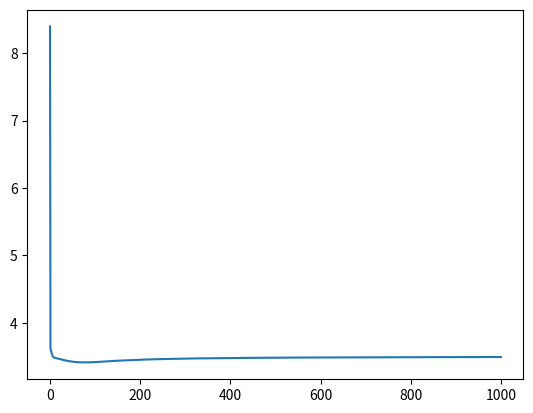

The matplotlib source for this figure:
#!/usr/bin/env python3
# -*- coding: utf-8 -*-
"""
MLP: Multi-layer perceptron
A MLP to solve non-linear problems

@author: benjamintenmann
"""

import numpy as np
from scipy.stats import uniform
import matplotlib.pyplot as plt

f = lambda x : x[0] * x[1] # function for getting number of elements in n x m weight matrix

def printDone(i, ep): # prints progress of training
    if (i+1) % (ep*0.1) == 0:
        frac = int((i+1)/(ep*0.1))
        print('[*'+('*'*frac)+(' '*(10-frac))+']')

def weighted_sum(x, W): # function for dot product of two arrays
    return x.dot(W)

def activation(z): # sigmoidal activation function: returns transformed array (1 element = 1 unit in a layer)
    y = 1/(1+np.exp(-z))
    return y

def d_activation(z): # the derivative of the activation function: returns derivative for each element in the array
    derivative = activation(z) * (1 - activation(z))
    return derivative

def E_r(Y, M): # this is the testing function: tests final Weight matrices (M[0] and M[1]) against target
    y_hat = np.array([forprop(y, M[0], M[1])[1] for y in Y])
    #print('prediction:', y_hat, '\nreal:', Y, '\n\n', sep='\n')
    err = lambda t, y: sum(0.5 * (t-y)**2)
    error = list(map(err, Y[:, :-1], y_hat))
    MSE = sum(error)
    return MSE

def delta(z, error): #the delta function (used to compute both delta_k and delta_j)
    derivative = d_activation(z)
    return derivative * error

def forprop(x, *M): # function for forward propagation of activation
    z = x
    res = []
    for i, W in enumerate(M):
        if i == 1:
            z = np.append(z, -1)
        z = activation(weighted_sum(z, W))
        res.append(z)
    return res


def backprop(x, W, M):
    z_j, z_k = forprop(x, M[0], M[1])
    error = x[:-1] - z_k
    z_j = np.append(z_j, -1)
    delta_k = delta(weighted_sum(z_j, M[1]), error)
    W_2 = W[1] + np.outer(z_j, delta_k)
    delta_j = delta(weighted_sum(x, M[0]), weighted_sum(delta_k, np.delete(W_2, 3, axis=0).T))
    W_1 = W[0] + np.outer(x, delta_j)
    return W_1, W_2

def batch(W, M, step):
    W_1 = M[0] + (step * W[0])
    W_2 = M[1] + (step * W[1])
    return W_1, W_2

def epoch(mtX, M, step):
    X = mtX.copy()
    np.random.shuffle(X)
    
    W = (np.zeros((9,3)), np.zeros((4,8)))
    for x in X:
        W = backprop(x, W, M)
    M = batch(W, M, step)
    return M

class MLP:
    
    def __init__(self, wshape = [(9,3), (4,8)]):
        self.data = np.identity(8)
        self.weights = [uniform.rvs(size=f(m)).reshape(m) for m in wshape]
        
    def train(self, inds, epochs=1000):
        print('neural net begins to train...\n')
        B = np.ones((8,9)) * -1
        B[:, :-1] = self.data
        X = B[inds, :]
        M = self.weights
        ls = [M]
        print('progress:')
        step = 2.3
        for r in range(epochs):
            M = epoch(X, M, step)
            ls.append(M)
            printDone(r, epochs)
        print('\ndone!\n\n')
        return ls
    
    def test(self, inds, M):
        print('testing epochs...')
        B = np.ones((8,9)) * -1
        B[:, :-1] = self.data
        r_ind = np.arange(0, 8)
        ind = r_ind[np.in1d(r_ind, inds, invert=True)]
        Y = B[np.arange(0,8), :]
        errs = [E_r(Y, m) for m in M]
        print('\ndone!\n\n')
        return errs
        

        
        
if __name__=='__main__':
    n = 1000
    neural_net = MLP()
    inds = np.random.choice(np.arange(0,8), size=6, replace=False)
    M = neural_net.train(np.arange(0,8), epochs = n)
    errors = neural_net.test(inds, M)
    eps = list(range(n+1))
    
    plt.plot(eps, errors)
    plt.show()
    
    
    
    